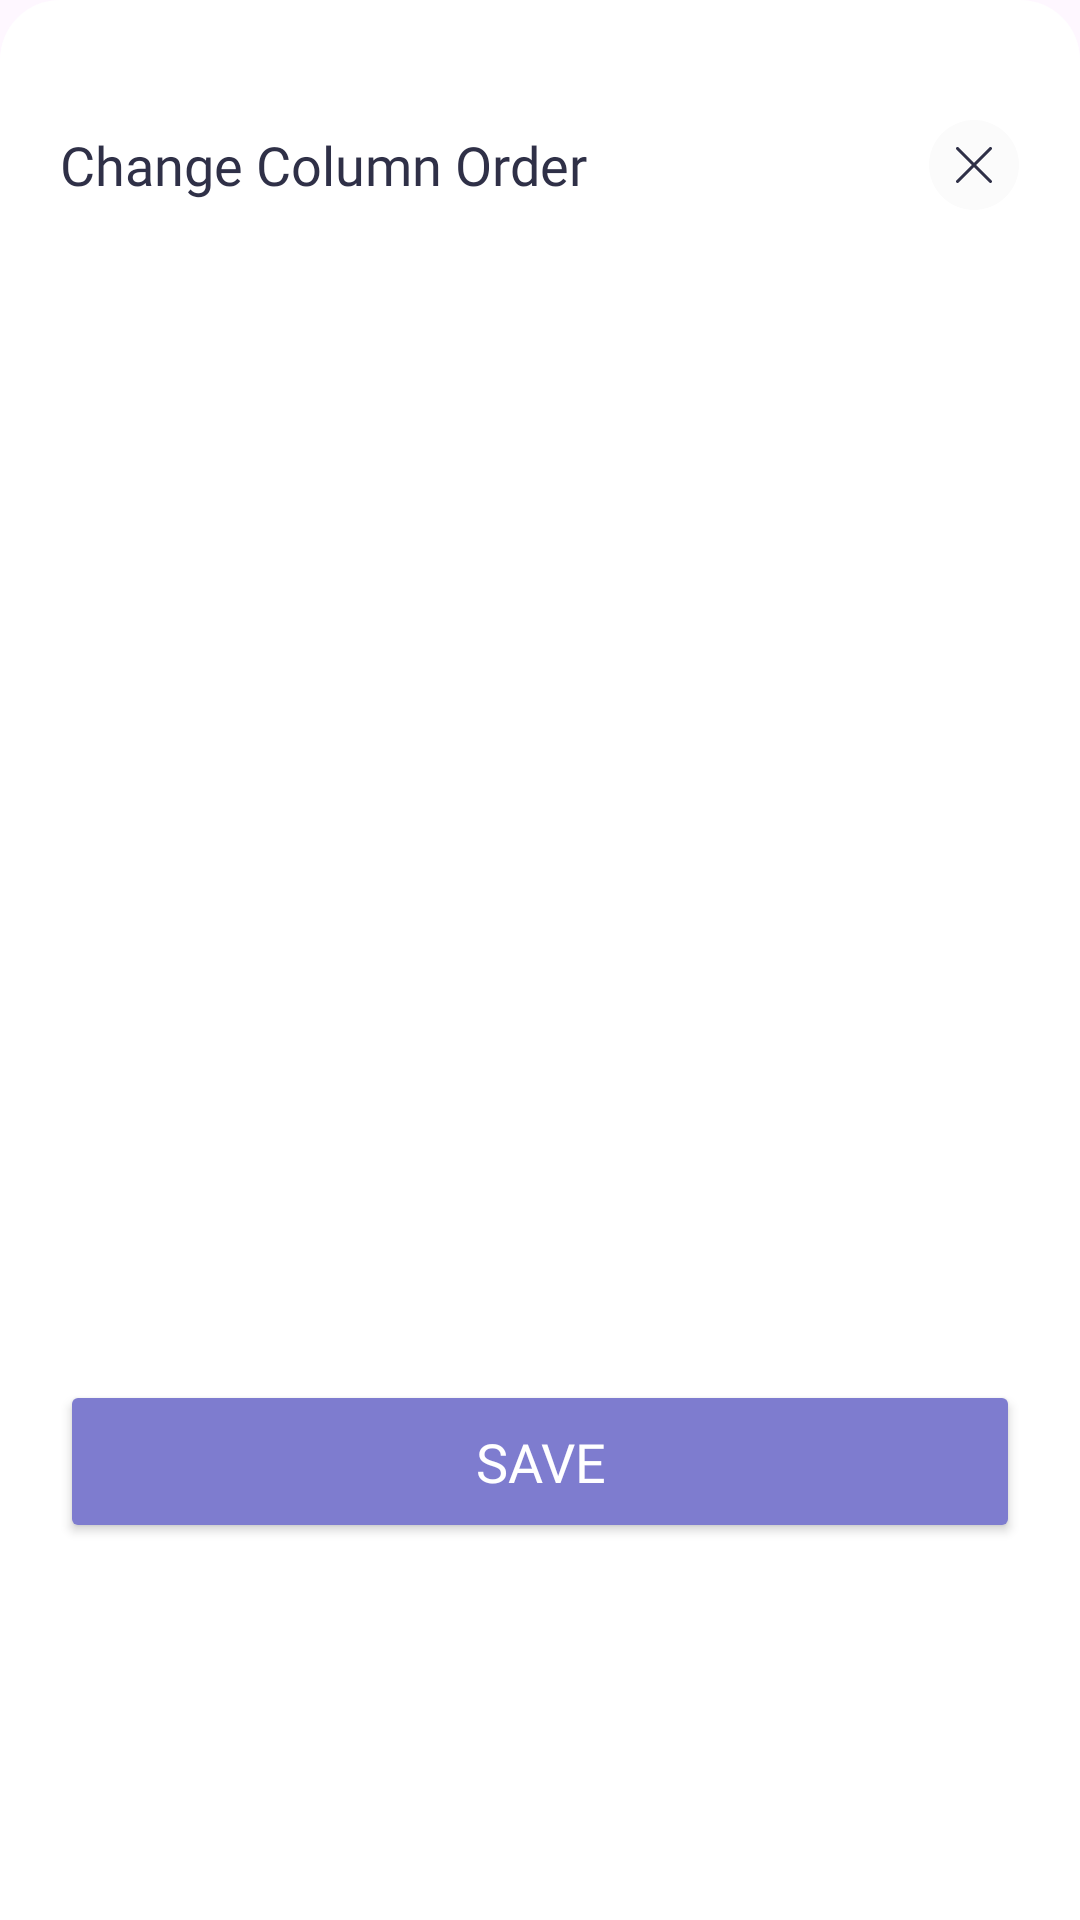

Reconstruct the res/layout file that produces this screen, plus the resources it refers to.
<!-- AndroidManifest.xml: application theme Theme.RaiseUpAndroid -->
<!-- res/layout/change_column_order.xml -->
<?xml version="1.0" encoding="utf-8"?>
<LinearLayout xmlns:android="http://schemas.android.com/apk/res/android"
    android:orientation="vertical"
    android:layout_width="match_parent"
    android:layout_height="match_parent"
    style="@style/bottomSheet">
    <androidx.appcompat.widget.LinearLayoutCompat
        android:layout_width="match_parent"
        android:layout_height="wrap_content"
        android:gravity="center_vertical">
        <TextView
            android:layout_width="wrap_content"
            android:layout_height="wrap_content"
            android:text="@string/change_column_order"
            style="@style/title_reg_log"/>
        <View
            android:layout_width="0dp"
            android:layout_height="0dp"
            android:layout_weight="1"/>
        <ImageButton
            android:id="@+id/imageButtonClose"
            android:layout_width="wrap_content"
            android:layout_height="wrap_content"
            android:background="@null"
            android:padding="@dimen/basic_padding_20dp"
            android:layout_marginEnd="-20dp"
            android:src="@drawable/ic_close"
            android:layout_gravity="center_vertical|end"/>
    </androidx.appcompat.widget.LinearLayoutCompat>

    <androidx.recyclerview.widget.RecyclerView
        android:id="@+id/recyclerViewColumns"
        android:layout_width="match_parent"
        android:layout_height="@dimen/bottom_sheet_recycler_height"/>
    <Button
        android:layout_width="0dp"
        android:layout_height="20dp"/>
    <Button
        android:id="@+id/buttonSave"
        android:layout_width="match_parent"
        android:layout_height="wrap_content"
        style="@style/submit_button"
        android:text="@string/save"/>

</LinearLayout>
<!-- resources referenced by this layout -->
<resources>
  <dimen name="basic_padding_20dp">20dp</dimen>
  <dimen name="bottom_sheet_recycler_height">350dp</dimen>
  <!-- drawable ic_close (drawable) -->
  <vector xmlns:android="http://schemas.android.com/apk/res/android"
      android:width="30dp"
      android:height="30dp"
      android:viewportWidth="30"
      android:viewportHeight="30">
    <path
        android:pathData="M15,15m-15,0a15,15 0,1 1,30 0a15,15 0,1 1,-30 0"
        android:strokeAlpha="0.04"
        android:fillColor="?shadow_color"
        android:fillAlpha="0.04"/>
    <path
        android:pathData="m15,15.69l-5.15,5.15c-0.09,0.09 -0.2,0.14 -0.34,0.15s-0.25,-0.04 -0.36,-0.15c-0.1,-0.1 -0.16,-0.22 -0.16,-0.35s0.05,-0.24 0.16,-0.35l5.15,-5.15 -5.15,-5.15c-0.09,-0.09 -0.14,-0.2 -0.15,-0.34 0,-0.13 0.04,-0.25 0.15,-0.36s0.22,-0.16 0.35,-0.16 0.24,0.05 0.35,0.16l5.15,5.15 5.15,-5.15c0.09,-0.09 0.2,-0.14 0.34,-0.15 0.13,0 0.25,0.04 0.36,0.15 0.1,0.1 0.16,0.22 0.16,0.35s-0.05,0.24 -0.16,0.35l-5.15,5.15 5.15,5.15c0.09,0.09 0.14,0.2 0.15,0.34s-0.04,0.25 -0.15,0.36c-0.1,0.1 -0.22,0.16 -0.35,0.16s-0.24,-0.05 -0.35,-0.16l-5.15,-5.15Z"
        android:fillColor="?text_color"/>
  </vector>
  <string name="change_column_order">Change Column Order</string>
  <string name="save">Save</string>
  <style name="bottomSheet">
          <item name="android:orientation">vertical</item>
          <item name="android:padding">@dimen/basic_padding_20dp</item>
          <item name="android:background">@drawable/ic_alert_dialog_back</item>
          <item name="android:maxHeight">300dp</item>
          <item name="layout_behavior">com.google.android.material.bottomsheet.BottomSheetBehavior</item>
      </style>
  <style name="submit_button">
          <item name="android:backgroundTint">?colorPrimary</item>
          <item name="android:textColor">?submit_button_color</item>
          <item name="android:padding">15dp</item>
          <item name="android:textSize">18sp</item>
          <item name="android:fontFamily">@font/euclid_circular_a_bold</item>
      </style>
  <style name="title_reg_log" parent="title">
          <item name="android:textSize">18sp</item>
      </style>
  <style name="Theme.RaiseUpAndroid" parent="Base.Theme.RaiseUpAndroid" />
  <!-- drawable ic_alert_dialog_back (drawable) -->
  <?xml version="1.0" encoding="utf-8"?>
  <shape xmlns:android="http://schemas.android.com/apk/res/android"
      android:shape="rectangle">
      <corners android:topLeftRadius="@dimen/basic_padding_20dp"
               android:topRightRadius="@dimen/basic_padding_20dp"/>
      <solid android:color="?back_color"/>
  </shape>
  <style name="title">
          <item name="android:textSize">28sp</item>
          <item name="android:textColor">?text_color</item>
          <item name="android:fontFamily">@font/euclid_circular_a_bold</item>
          <item name="android:paddingBottom">@dimen/basic_padding_20dp</item>
          <item name="android:paddingTop">@dimen/basic_padding_20dp</item>
      </style>
  <style name="Base.Theme.RaiseUpAndroid" parent="Theme.Material3.DayNight.NoActionBar">
          
           <item name="colorPrimary">@color/light_primary</item>
           <item name="back_color">@color/light_back</item>
           <item name="element_back_color">@color/light_element_back</item>
           <item name="shadow_color">@color/light_shadow_back</item>
           <item name="text_color">@color/light_text</item>
           <item name="submit_button_color">@color/light_submit_button</item>
           <item name="task_add">@color/light_task_add</item>
      </style>
  <color name="light_primary">#7E7CCF</color>
  <color name="light_back">@color/white</color>
  <color name="light_element_back">#0A2F3047</color>
  <color name="light_shadow_back">#802F3047</color>
  <color name="light_text">#2F3047</color>
  <color name="light_submit_button">@color/white</color>
  <color name="light_task_add">#7E7CCF</color>
  <color name="white">#FFFFFFFF</color>
</resources>
